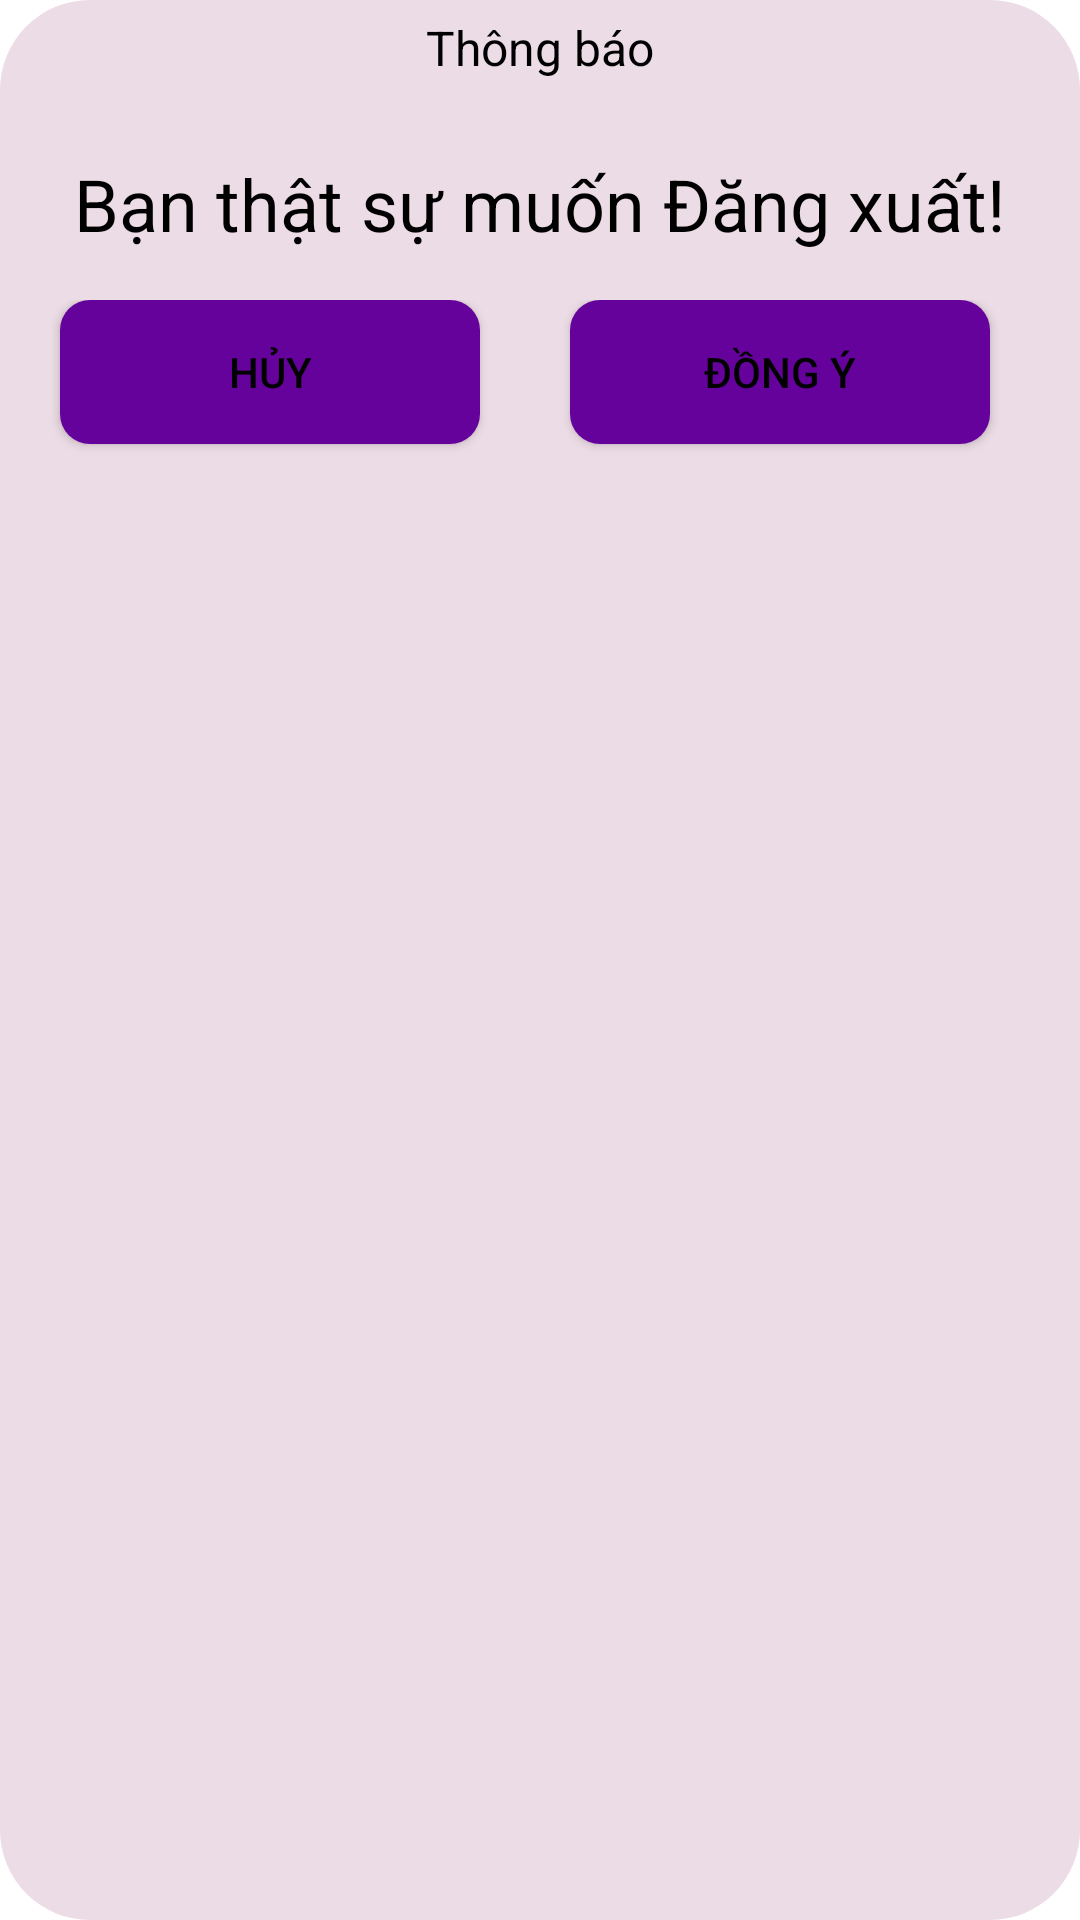

Reconstruct the res/layout file that produces this screen, plus the resources it refers to.
<!-- AndroidManifest.xml: application theme Theme.DeviceManager_API -->
<!-- res/layout/activity_dialog_logout.xml -->
<?xml version="1.0" encoding="utf-8"?>
<LinearLayout xmlns:android="http://schemas.android.com/apk/res/android"
    android:layout_width="match_parent"
    android:layout_height="wrap_content"
    android:background="@drawable/round_border_while30"
    android:layout_margin="28dp"
    android:orientation="vertical">
    <TextView
        android:text="Thông báo"
        style="@style/textview_thongbao" />
    <LinearLayout
        android:layout_width="match_parent"
        android:layout_height="wrap_content"
        android:padding="10dp"
        android:orientation="vertical">

        <TextView
            android:id="@+id/tvTitle"
            android:text="Bạn thật sự muốn Đăng xuất!"
            style="@style/textview_title" />

        <LinearLayout
            android:layout_width="match_parent"
            android:layout_height="wrap_content"
            android:orientation="horizontal"
            android:layout_marginTop="16dp"
            android:layout_marginBottom="5dp">
            <Button
                android:id="@+id/btnNo"
                android:text="Hủy"
                style="@style/style_themltb_btn" />
            <Button
                android:id="@+id/btnYes"
                android:text="Đồng Ý"
                style="@style/style_themltb_btn" />
        </LinearLayout>
    </LinearLayout>
</LinearLayout>
<!-- resources referenced by this layout -->
<resources>
  <!-- drawable round_border_while30 (drawable-v24) -->
  <?xml version="1.0" encoding="utf-8"?>
  <shape xmlns:android="http://schemas.android.com/apk/res/android"
      android:shape="rectangle">
      <corners android:radius="30dp"/>
      <solid android:color="#ecdce5"/>
  </shape>
  <style name="style_themltb_btn">
          <item name="android:layout_width">0dp</item>
          <item name="android:layout_height">wrap_content</item>
          <item name="android:layout_marginStart">10dp</item>
          <item name="android:layout_marginEnd">20dp</item>
          <item name="android:layout_marginBottom">5dp</item>
          <item name="android:layout_weight">1</item>
          <item name="android:background">@drawable/round_border_onclick</item>
          <item name="android:textColor">@color/black</item>
          <item name="android:textSize">14sp</item>
      </style>
  <style name="textview_thongbao">
          <item name="android:layout_width">wrap_content</item>
          <item name="android:layout_height">wrap_content</item>
          <item name="android:layout_gravity">center</item>
          <item name="android:padding">5dp</item>
          <item name="android:textColor">@color/black</item>
          <item name="android:textSize">16sp</item>
          <item name="android:gravity">center</item>
      </style>
  <style name="textview_title">
          <item name="android:layout_width">match_parent</item>
          <item name="android:layout_height">wrap_content</item>
          <item name="android:layout_marginTop">10dp</item>
          <item name="android:layout_marginStart">10dp</item>
          <item name="android:layout_marginEnd">10dp</item>
          <item name="android:gravity">center</item>
          <item name="android:textSize">24sp</item>
          <item name="android:textColor">@color/black</item>
          <item name="android:layout_gravity">center</item>
      </style>
  <style name="Theme.DeviceManager_API" parent="Theme.MaterialComponents.DayNight.DarkActionBar">
          
          <item name="colorPrimary">@color/blue_300</item>
          <item name="colorPrimaryVariant">@color/purple_300</item>
          <item name="colorOnPrimary">@color/white</item>
          
          <item name="colorSecondary">@color/teal_200</item>
          <item name="colorSecondaryVariant">@color/teal_700</item>
          <item name="colorOnSecondary">@color/black</item>
          
          <item name="android:statusBarColor" tools:targetApi="l">?attr/colorPrimaryVariant</item>
          
      </style>
  <!-- drawable round_border_onclick (drawable-v24) -->
  <?xml version="1.0" encoding="utf-8"?>
  <selector xmlns:android="http://schemas.android.com/apk/res/android">
      <item android:drawable="@drawable/round_border_purple10" android:state_pressed="false"/>
      <item android:drawable="@drawable/round_border_blue10" android:state_pressed="true"/>
  
  </selector>
  <color name="black">#FF000000</color>
  <color name="blue_300">#2196F3</color>
  <color name="purple_300">#65029C</color>
  <color name="white">#FFFFFFFF</color>
  <color name="teal_200">#FF03DAC5</color>
  <color name="teal_700">#FF018786</color>
  <!-- drawable round_border_purple10 (drawable-v24) -->
  <?xml version="1.0" encoding="utf-8"?>
  <shape xmlns:android="http://schemas.android.com/apk/res/android"
      android:shape="rectangle">
      <solid android:color="@color/purple_300" />
      <corners android:radius="10dp" />
  </shape>
  <!-- drawable round_border_blue10 (drawable-v24) -->
  <?xml version="1.0" encoding="utf-8"?>
  <shape xmlns:android="http://schemas.android.com/apk/res/android"
      android:shape="rectangle">
      <solid android:color="#5566C8"/>
      <corners android:radius="10dp"/>
      <stroke android:color="#1F6BBB"
          android:width="1dp"/>
  </shape>
</resources>
